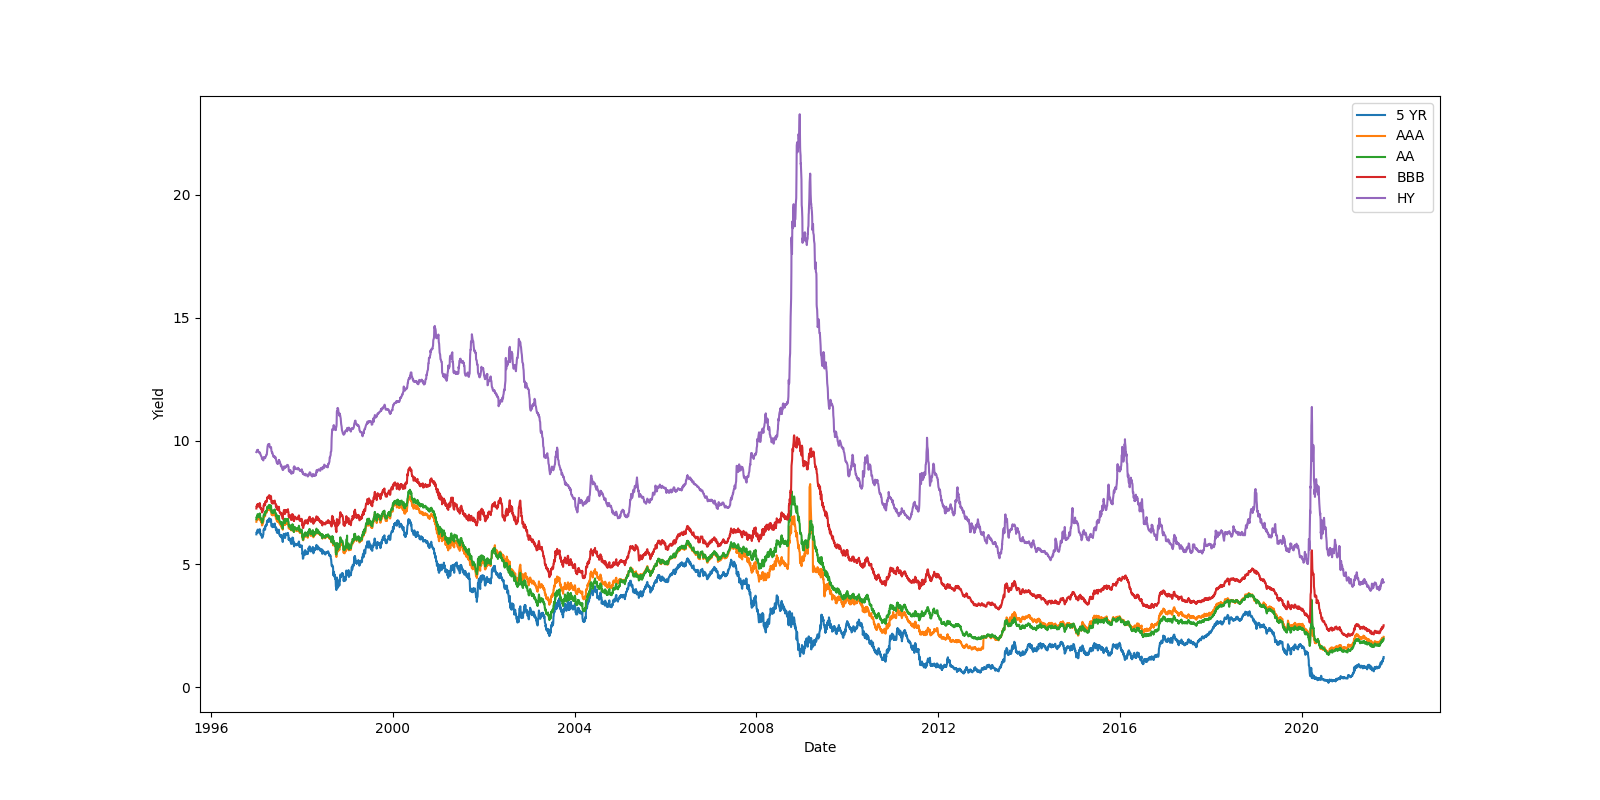

The file beside this chart, header and first rows:
Date, 5 YR, AAA, AA, BBB, HY
1996-12-31, 6.21, 6.72, 6.82, 7.26, 9.55
1997-01-02, 6.3, 6.8, 6.92, 7.36, 9.57
1997-01-03, 6.28, 6.8, 6.9, 7.34, 9.58
1997-01-06, 6.3, 6.8, 6.92, 7.37, 9.61
1997-01-07, 6.32, 6.82, 6.95, 7.39, 9.63
1997-01-08, 6.34, 6.84, 6.97, 7.41, 9.63
1997-01-09, 6.27, 6.81, 6.91, 7.35, 9.6
1997-01-10, 6.4, 6.9, 7.03, 7.44, 9.64
1997-01-13, 6.4, 6.9, 7.01, 7.44, 9.64
1997-01-14, 6.3, 6.83, 6.93, 7.35, 9.59
1997-01-15, 6.3, 6.83, 6.92, 7.35, 9.56
1997-01-16, 6.33, 6.84, 6.96, 7.39, 9.56
1997-01-17, 6.32, 6.83, 6.95, 7.38, 9.56
1997-01-21, 6.29, 6.82, 6.91, 7.34, 9.53
1997-01-22, 6.32, 6.83, 6.94, 7.37, 9.52
1997-01-23, 6.35, 6.86, 6.97, 7.4, 9.53
1997-01-24, 6.39, 6.91, 7.01, 7.44, 9.53
1997-01-27, 6.42, 6.96, 7.06, 7.48, 9.54
1997-01-28, 6.38, 6.91, 7.01, 7.43, 9.52
1997-01-29, 6.38, 6.9, 7.01, 7.43, 9.49
1997-01-30, 6.35, 6.86, 6.99, 7.4, 9.49
1997-01-31, 6.26, 6.81, 6.91, 7.33, 9.49
1997-02-03, 6.21, 6.76, 6.85, 7.27, 9.45
1997-02-04, 6.19, 6.74, 6.83, 7.25, 9.44
1997-02-05, 6.21, 6.77, 6.85, 7.28, 9.43
1997-02-06, 6.22, 6.77, 6.86, 7.28, 9.42
1997-02-07, 6.17, 6.72, 6.81, 7.23, 9.39
1997-02-10, 6.16, 6.72, 6.8, 7.23, 9.37
1997-02-11, 6.18, 6.72, 6.81, 7.23, 9.36
1997-02-12, 6.19, 6.74, 6.82, 7.24, 9.35
1997-02-13, 6.12, 6.65, 6.74, 7.15, 9.31
1997-02-14, 6.07, 6.57, 6.68, 7.1, 9.27
1997-02-18, 6.08, 6.59, 6.69, 7.11, 9.27
1997-02-19, 6.1, 6.62, 6.72, 7.14, 9.26
1997-02-20, 6.17, 6.69, 6.78, 7.2, 9.25
1997-02-21, 6.16, 6.69, 6.78, 7.19, 9.23
1997-02-24, 6.19, 6.71, 6.8, 7.21, 9.22
1997-02-25, 6.2, 6.72, 6.81, 7.22, 9.21
1997-02-26, 6.37, 6.88, 6.97, 7.37, 9.24
1997-02-27, 6.4, 6.9, 6.99, 7.39, 9.27
1997-02-28, 6.39, 6.93, 6.99, 7.39, 9.34
1997-03-03, 6.41, 6.94, 7.0, 7.4, 9.32
1997-03-04, 6.44, 6.97, 7.02, 7.43, 9.31
1997-03-05, 6.43, 6.96, 7.01, 7.42, 9.32
1997-03-06, 6.45, 6.99, 7.04, 7.45, 9.33
1997-03-07, 6.39, 6.94, 6.99, 7.39, 9.31
1997-03-10, 6.4, 6.94, 6.99, 7.39, 9.31
1997-03-11, 6.4, 6.94, 7.0, 7.4, 9.3
1997-03-12, 6.43, 6.98, 7.03, 7.43, 9.31
1997-03-13, 6.55, 7.09, 7.14, 7.54, 9.35
1997-03-14, 6.53, 7.07, 7.12, 7.52, 9.36
1997-03-17, 6.55, 7.08, 7.13, 7.53, 9.37
1997-03-18, 6.56, 7.08, 7.13, 7.53, 9.38
1997-03-19, 6.58, 7.11, 7.15, 7.55, 9.41
1997-03-20, 6.61, 7.11, 7.16, 7.55, 9.43
1997-03-21, 6.61, 7.11, 7.16, 7.55, 9.44
1997-03-24, 6.58, 7.09, 7.14, 7.53, 9.44
1997-03-25, 6.63, 7.13, 7.17, 7.56, 9.45
1997-03-26, 6.66, 7.17, 7.22, 7.6, 9.51
1997-03-27, 6.76, 7.27, 7.32, 7.7, 9.58
... 6,140 more rows
